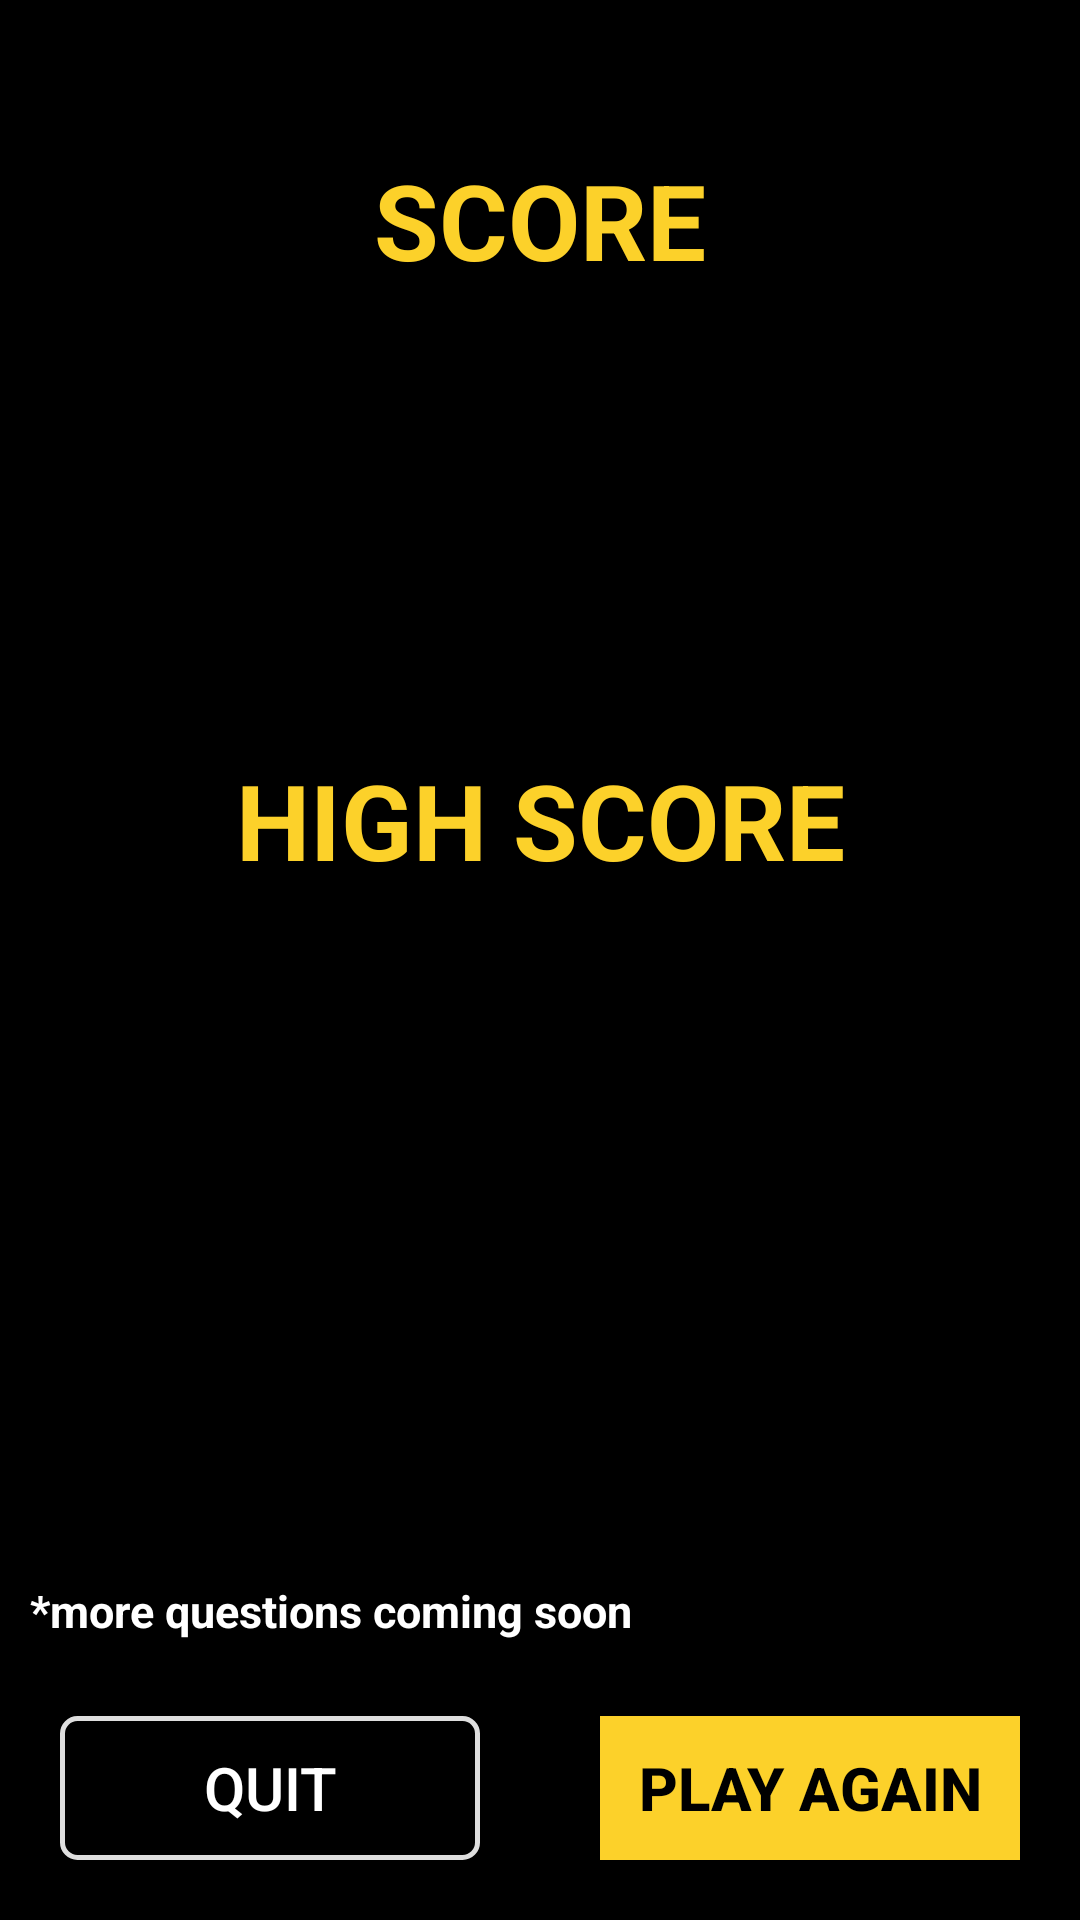

The Android layout XML behind this screen, and the referenced resources:
<!-- AndroidManifest.xml: application theme AppTheme -->
<!-- res/layout/fragment_result.xml -->
<?xml version="1.0" encoding="utf-8"?>
<androidx.constraintlayout.widget.ConstraintLayout xmlns:android="http://schemas.android.com/apk/res/android"
    xmlns:app="http://schemas.android.com/apk/res-auto"
    xmlns:tools="http://schemas.android.com/tools"
    android:layout_width="match_parent"
    android:layout_height="match_parent"
    android:background="#000"
    tools:context=".result">

    <TextView
        android:id="@+id/resultText"
        android:layout_width="wrap_content"
        android:layout_height="wrap_content"
        android:layout_marginTop="50dp"
        android:text="SCORE"
        android:textColor="#fcd12a"
        android:textSize="35sp"
        android:textStyle="bold"
        app:layout_constraintEnd_toEndOf="parent"
        app:layout_constraintStart_toStartOf="parent"
        app:layout_constraintTop_toTopOf="parent" />

    <TextView
        android:id="@+id/scoreView"
        android:layout_width="wrap_content"
        android:layout_height="wrap_content"
        android:layout_marginTop="40dp"
        android:text=""
        android:textColor="#fff"
        android:textSize="40sp"
        android:textStyle="bold"
        app:layout_constraintEnd_toEndOf="parent"
        app:layout_constraintStart_toStartOf="parent"
        app:layout_constraintTop_toBottomOf="@+id/resultText" />

    <TextView
        android:id="@+id/highText"
        android:layout_width="wrap_content"
        android:layout_height="wrap_content"
        android:layout_marginTop="60dp"
        android:text="HIGH SCORE"
        android:textColor="#fcd12a"
        android:textSize="35sp"
        android:textStyle="bold"
        app:layout_constraintEnd_toEndOf="parent"
        app:layout_constraintStart_toStartOf="parent"
        app:layout_constraintTop_toBottomOf="@id/scoreView" />

    <TextView
        android:id="@+id/highScoreView"
        android:layout_width="wrap_content"
        android:layout_height="wrap_content"
        android:layout_marginTop="40dp"
        android:text=""
        android:textColor="#fff"
        android:textSize="40sp"
        android:textStyle="bold"
        app:layout_constraintEnd_toEndOf="parent"
        app:layout_constraintStart_toStartOf="parent"
        app:layout_constraintTop_toBottomOf="@+id/highText" />

    <TextView

        android:layout_width="wrap_content"
        android:layout_height="wrap_content"
        android:layout_marginTop="40dp"
        android:text="*more questions coming soon"
        android:textColor="#fff"
        android:textSize="15sp"
        android:textStyle="bold"
        android:layout_marginBottom="25dp"
        android:layout_marginStart="10dp"
        app:layout_constraintBottom_toTopOf="@+id/quit"
        app:layout_constraintStart_toStartOf="parent"
        />

    <Button
        android:id="@+id/quit"
        android:layout_width="0dp"
        android:layout_height="wrap_content"
        android:layout_margin="20dp"
        android:background="@drawable/option_bg"
        android:text="Quit"
        android:textColor="#fff"
        android:textSize="20sp"
        app:layout_constraintBottom_toBottomOf="parent"
        app:layout_constraintEnd_toStartOf="@+id/again"
        app:layout_constraintStart_toStartOf="parent" />

    <Button
        android:id="@+id/again"
        android:layout_width="0dp"
        android:layout_height="wrap_content"
        android:layout_margin="20dp"
        android:background="#fcd12a"
        android:text="Play again"
        android:textColor="#000"
        android:textSize="20sp"
        android:textStyle="bold"
        app:layout_constraintBottom_toBottomOf="parent"
        app:layout_constraintEnd_toEndOf="parent"
        app:layout_constraintStart_toEndOf="@+id/quit" />


</androidx.constraintlayout.widget.ConstraintLayout>
<!-- resources referenced by this layout -->
<resources>
  <!-- drawable option_bg (drawable) -->
  <?xml version="1.0" encoding="utf-8"?>
  <shape xmlns:android="http://schemas.android.com/apk/res/android"
      android:shape="rectangle">
      <solid android:color="#00000000"/>
      <corners android:radius="5dp"/>
      <stroke android:color="#dedede"
          android:width="1.5dp"/>
  
  </shape>
  <style name="AppTheme" parent="Theme.MaterialComponents.DayNight.NoActionBar">
          
          <item name="colorPrimary">@color/colorPrimary</item>
          <item name="colorPrimaryDark">@color/colorPrimaryDark</item>
          <item name="colorAccent">@color/colorAccent</item>
  
  
          <item name="android:navigationBarColor">@color/colorPrimaryDark</item>
          <item name="windowNoTitle">true</item>
          <item name="android:windowFullscreen">true</item>
          <item name="windowActionBar">false</item>
      </style>
  <color name="colorPrimary">#6200EE</color>
  <color name="colorPrimaryDark">#000</color>
  <color name="colorAccent">#4169E1</color>
</resources>
